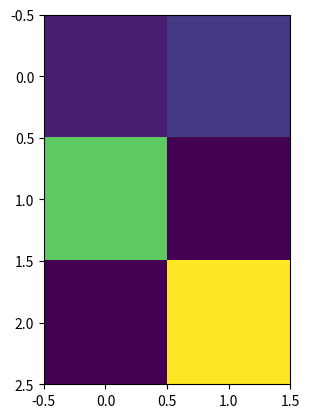

Here is the Python script that generated this plot:
#!/usr/bin/env python
# -*- coding: utf-8 -*-

import numpy
import matplotlib.pyplot
a = numpy.zeros([3,2])
a[0, 0] = 1
a[0, 1] = 2
a[1, 0] = 9
a[2, 1] = 12

matplotlib.pyplot.imshow(a, interpolation="nearest")
print(a)
